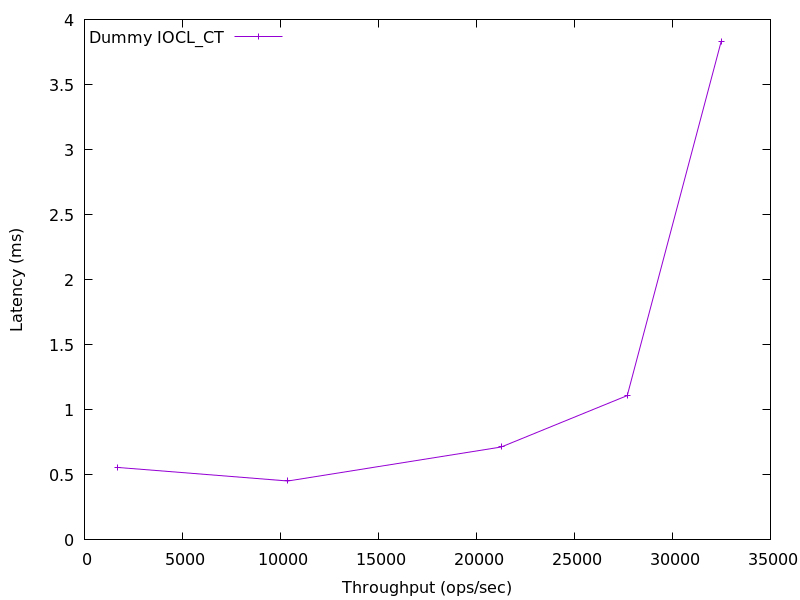

The data file committed next to this chart (first rows):
1693.861598212582, 0.5568425
10375, 0.4528
21263, 0.7142
27694, 1.11
32491, 3.833
